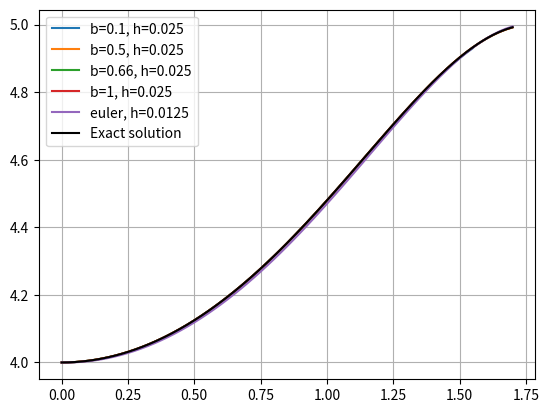

The matplotlib source for this figure:
import numpy as np
from itertools import repeat
import itertools
import matplotlib.pyplot as plt


def euler(x0, y0, x_max, h, f):
    x_i = x0
    y_i = y0
    x = []
    y = []
    while x_i < x_max:
        x.append(x_i)
        y.append(y_i)
        y_i = y_i + h*f(x_i, y_i)
        x_i = x_i + h
    return x, y


def rk2(b):
    def rk2_method(x0, y0, x_max, h, f):
        a = 1-b
        alphabeta = (1/2)/b

        x_i = x0
        y_i = y0
        x = []
        y = []
        while x_i < x_max:
            x.append(x_i)
            y.append(y_i)
            k1 = f(x_i, y_i)
            k2 = f(x_i+alphabeta*h, y_i+alphabeta*k1*h)
            x_i = x_i+h
            y_i = y_i+h*(a*k1+b*k2)
        return x, y
    return rk2_method




if __name__ == "__main__":
    hs = [0.1, 0.05, 0.025, 0.0125]
    bs = [0.1, 0.5, 0.66, 1]
    
    # 2a
    x0_2a = 0
    y0_2a = 4
    x_max = 1.7

    func_2a = lambda x, y: x*np.sqrt(1-((y-4)**2))
    exact_2a = lambda x: np.sin(x**2/2) + 4

    args_2a = list(zip(repeat(x0_2a), repeat(y0_2a), repeat(x_max), hs, repeat(func_2a)))

    ys = list(map(lambda b: list(itertools.starmap(rk2(b), args_2a)), bs))


    plot_h = 0.025

    for bsidx, results in enumerate(ys):
        b = bs[bsidx]
        for rsidx, result in enumerate(results):
            h = hs[rsidx]

            # vary plot condition here
            if h == plot_h:
                plt.plot(result[0], result[1], label=f"b={b}, h={h}")

    rs_euler_2a = euler(x0_2a, y0_2a, x_max, plot_h, func_2a)
    plt.plot(rs_euler_2a[0], rs_euler_2a[1], label=f'euler, h={h}')

    xs = np.linspace(x0_2a, x_max, 1000)
    ys = list(map(exact_2a, list(xs)))
    plt.plot(xs, ys, label="Exact solution", color='black')

    plt.legend(loc='best')
    plt.grid()
    plt.show()



    # # 2b
    # x0_2b = 0
    # y0_2b = 1
    # x_max_2b = 0.5

    # func_2b = lambda x, y: y**3
    # exact_2b = lambda x: 1/np.sqrt(1-2*x)

    # args_2b = list(zip(repeat(x0_2b), repeat(y0_2b), repeat(x_max_2b), hs, repeat(func_2b)))

    # ys = list(map(lambda b: list(itertools.starmap(rk2(b), args_2b)), bs))


    # plot_h = 0.0125

    # for bsidx, results in enumerate(ys):
    #     b = bs[bsidx]
    #     for rsidx, result in enumerate(results):
    #         h = hs[rsidx]

    #         # vary plot condition here
    #         if h == plot_h:
    #             plt.plot(result[0], result[1], label=f"b={b}, h={h}")

    # rs_euler_2b = euler(x0_2b, y0_2b, x_max_2b, plot_h, func_2b)
    # plt.plot(rs_euler_2b[0], rs_euler_2b[1], label=f'euler, h={h}')

    # xs = np.linspace(x0_2b, x_max_2b, 1000)
    # ys = list(map(exact_2b, list(xs)))
    # plt.plot(xs, ys, label="Exact solution", color='black')

    # plt.legend(loc='best')
    # plt.xlim(0, 0.49)
    # plt.ylim(0, 10)
    # plt.grid()
    # plt.show()
